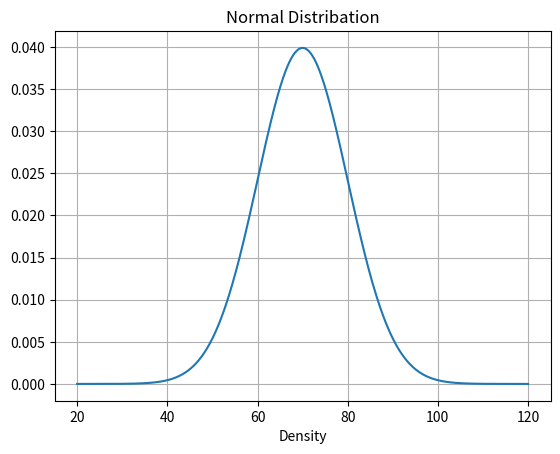
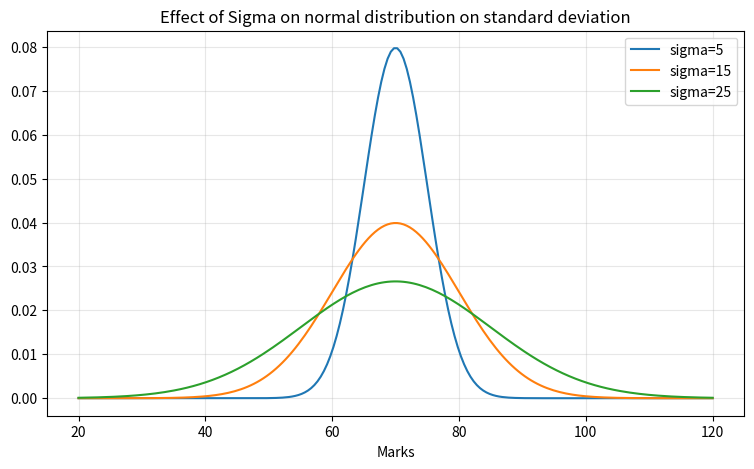
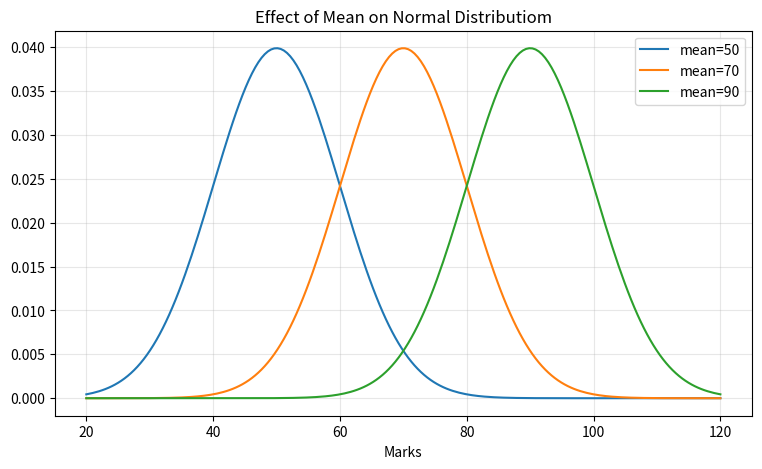
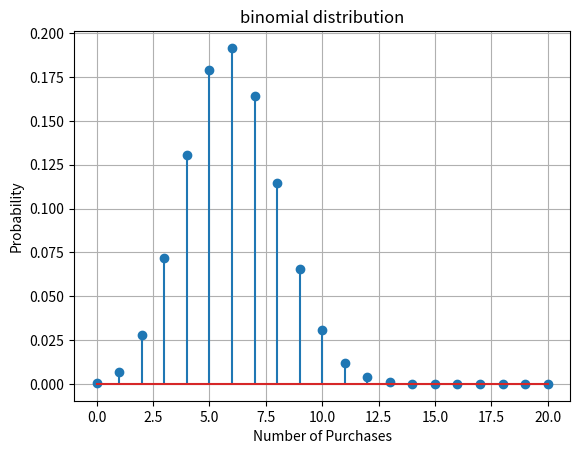
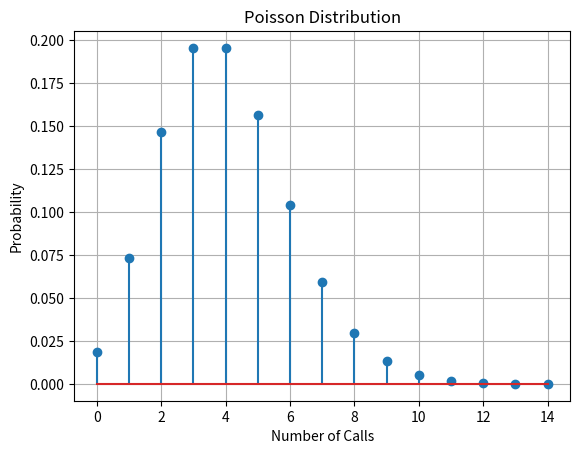

These figures' Python source, in order:
# -*- coding: utf-8 -*-
"""ASM-Pract2.ipynb

Automatically generated by Colab.

Original file is located at
    https://colab.research.google.com/drive/1eQd18PDLkAqdulTGpJQaGVu_y8-pMbJ9
"""

import numpy as np
import matplotlib.pyplot as plt
from scipy import stats

"""Q1) Generate values of (X) from 20 to 120 and calculate the probability density function of

X∼N(70,102).

Plot the Normal distribution curve.
Observe the graph and state:Is the distribution symmetric?Around which value is the curve centred?What happens to the spread if standard deviation is increased?
"""

#Q1
mu = 70
sigma = 10
x = np.linspace(20, 120, 500)
pdf=stats.norm.pdf(x,loc=mu,scale=sigma)
plt.plot(x, pdf)
plt.xlabel("Density")
plt.title("Normal Distribation")
plt.grid()
plt.show()

"""1. yes,it is symmetric.
2. At 70 curved is centred.
3. The curve become more spread.

Q2) Plot three Normal distributions having the same mean=70 but different standard deviations 5,10,15.
Use the same graph to compare their shapes.
Observe the graph and answer:
i) Which distribution is the most concentrated?
ii) Which distribution has the greatest spread?
iii) What happens to the height of the curve as standard deviation increases?
"""

#Q2
mu = 70
x = np.linspace(20, 120, 200)

pdf1 = stats.norm.pdf(x, loc=mu, scale=5)
pdf2 = stats.norm.pdf(x, loc=mu, scale=10)
pdf3 = stats.norm.pdf(x, loc=mu, scale=15)

plt.figure(figsize=(9, 5))

plt.plot(x, pdf1, label="sigma=5")
plt.plot(x, pdf2, label="sigma=15")
plt.plot(x, pdf3, label="sigma=25")

plt.xlabel("Marks")
plt.title("Probability Density")
plt.title("Effect of Sigma on normal distribution on standard deviation")
plt.legend()
plt.grid(alpha=0.3)
plt.show()

"""1. The Distribution with sigma = 5.
2. The Distribution with sigma = 15.
3. Height of the Decreases.

Q3) Plot three Normal distributions having the same standard deviation but different means:

N(50,102),N(70,102),N(90,102).

What happens to the Normal distribution when the mean changes while the standard deviation remains constant?
"""

#Q3
mu = 70
x = np.linspace(20, 120, 200)

pdf1 = stats.norm.pdf(x, loc=50, scale=sigma)
pdf2 = stats.norm.pdf(x, loc=70, scale=sigma)
pdf3 = stats.norm.pdf(x, loc=90, scale=sigma)

plt.figure(figsize=(9, 5))

plt.plot(x, pdf1, label="mean=50")
plt.plot(x, pdf2, label="mean=70")
plt.plot(x, pdf3, label="mean=90")

plt.xlabel("Marks")
plt.title("Probability Density")
plt.title("Effect of Mean on Normal Distributiom")
plt.legend()
plt.grid(alpha=0.3)
plt.show()

"""There is shift of Origin towards right and no change in scale.

Q4) Consider a situation where a customer either:
purchases a product, or does not purchase a product.
Suppose the probability of purchase is
p=0.3

If 20 customers are observed, then calculate and plot the probability mass function.
"""

#Q4
n = 20
p = 0.3

x = np.arange(0, n + 1)
pmf = stats.binom.pmf(x, n, p)

plt.stem(x, pmf)
plt.xlabel("Number of Purchases")
plt.ylabel("Probability")
plt.title("binomial distribution")
plt.grid()
plt.show()

"""Q5) A customer-support centre receives an average of 4 calls per minute.
Model the number of calls received in one minute using a Poisson distribution and plot its probability mass function.What is the value of lambda?Is the Poisson distribution discrete or continuous?What is the expected number of calls per minute?

"""

#Q5
lam = 4

x = np.arange(0,15)

pmf = stats.poisson.pmf(x,mu=lam)

plt.stem(x,pmf)
plt.xlabel("Number of Calls")
plt.ylabel("Probability")
plt.title("Poisson Distribution")
plt.grid()
plt.show()

"""1. lambda is 4
2. It is a discrete distribution.
3. Expected number of calls per minute is 4.
"""
